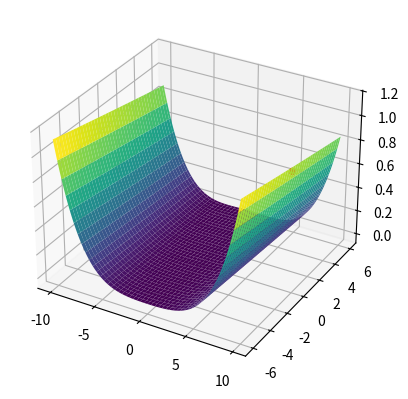

Write the Python code that produced this figure.
import numpy as np
import matplotlib.pyplot as plt

def funcao (x, y):
    return ((1 - x)**2) + (100 * (y - (x**2))**2)

def calcular_gradiente(x, y):
   return ((-2) * (1 - x)) - (400 * x * (y - x**2)), 200 * (y - x**2)

x = np.arange (-10, 10, 0.1)
y = np.arange (-6, 6, 0.1)

X, Y = np.meshgrid(x, y)

Z = funcao(X, Y)

pos = (9.8, 0, funcao(9.8, 0))

grade = calcular_gradiente(3, 1)

print (grade)

ax = plt.subplot(projection = "3d")

ax.plot_surface(X, Y, Z, cmap = "viridis")
ax.scatter(pos[0], pos[1], pos[2], color = "red")
plt.show()
